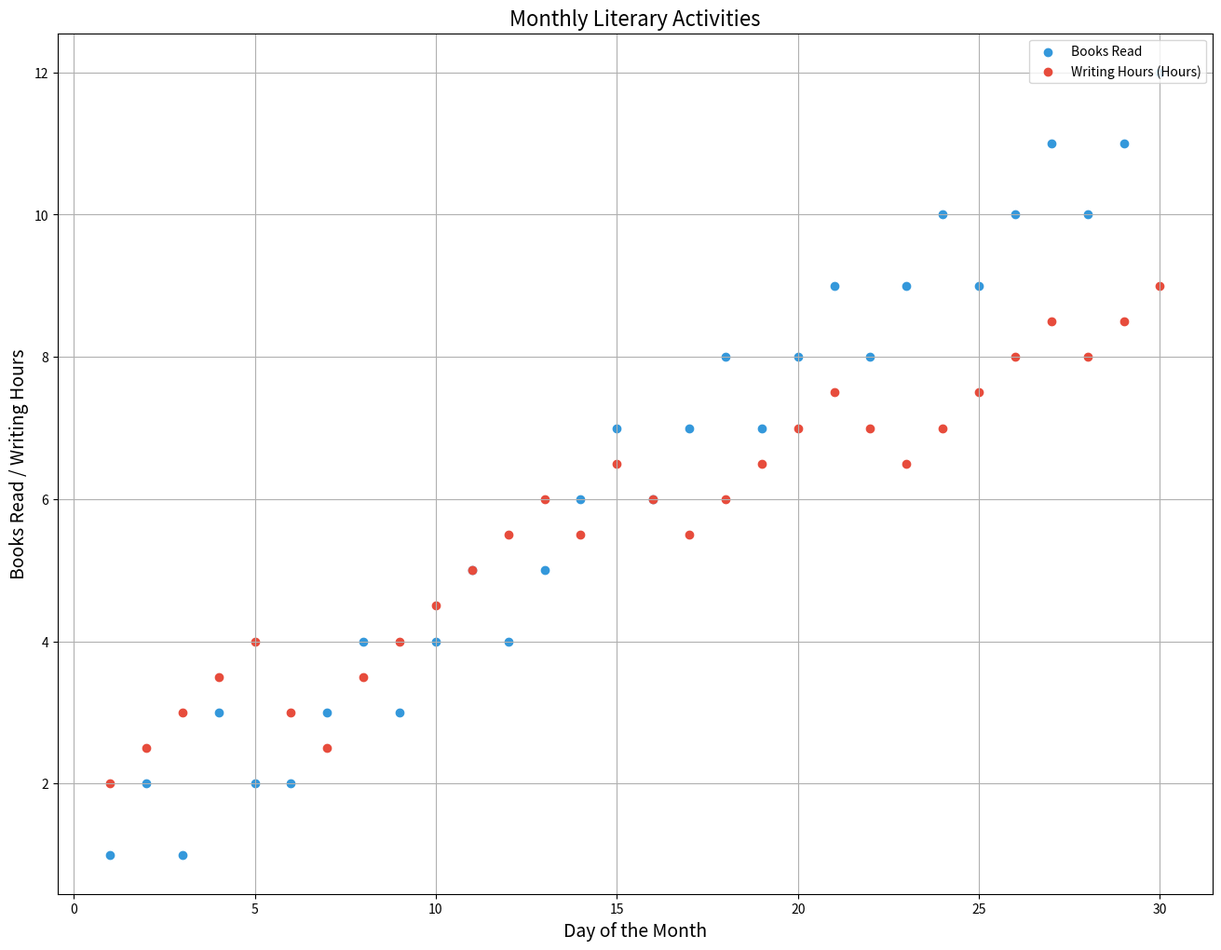

Generate this figure with matplotlib:

import matplotlib.pyplot as plt

# Data for plotting
days = [1, 2, 3, 4, 5, 6, 7, 8, 9, 10, 11, 12, 13, 14, 15, 16, 17, 18, 19, 20, 
        21, 22, 23, 24, 25, 26, 27, 28, 29, 30]
books_read = [1, 2, 1, 3, 2, 2, 3, 4, 3, 4, 5, 4, 5, 6, 7, 6, 7, 8, 7, 8, 9, 8, 9, 
              10, 9, 10, 11, 10, 11, 12]
writing_hours = [2, 2.5, 3, 3.5, 4, 3, 2.5, 3.5, 4, 4.5, 5, 5.5, 6, 5.5, 6.5, 6, 
                 5.5, 6, 6.5, 7, 7.5, 7, 6.5, 7, 7.5, 8, 8.5, 8, 8.5, 9]

# Create a scatterplot
plt.figure(figsize=(16, 12))
plt.scatter(days, books_read, c="#3498db", label="Books Read")
plt.scatter(days, writing_hours, c="#e74c3c", label="Writing Hours (Hours)")

# Customize the chart
plt.title("Monthly Literary Activities", fontsize=16)
plt.xlabel("Day of the Month", fontsize=14)
plt.ylabel("Books Read / Writing Hours", fontsize=14)
plt.legend(loc="upper right")
plt.grid(True)

# Show the scatterplot
plt.show()
